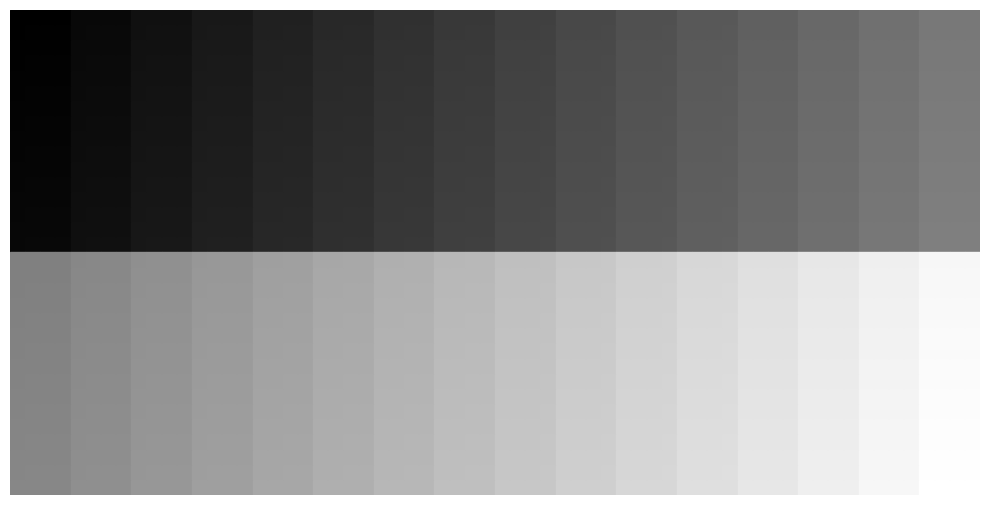

Python code for this plot:
#!/usr/bin/env -S uv run --script
# /// script
# requires-python = ">=3.12"
# dependencies = [
#     "matplotlib",
# ]
# ///


import matplotlib.pyplot as plt
import matplotlib.colors as mcolors
import numpy as np

def create_color_palette(base_color, num_colors=16, min_intensity=0.4, max_intensity=1.0):
    """
    Create a custom color palette with varying intensities of the base color.
    
    Parameters:
    -----------
    base_color : str or tuple
        The base color to create shades from (e.g., 'green', 'red', etc.)
    num_colors : int
        Number of colors to create
    min_intensity : float
        Minimum intensity for the lightest color (between 0 and 1)
    max_intensity : float
        Maximum intensity for the darkest color (between 0 and 1)
        
    Returns:
    --------
    list of colors (rgba)
    """
    # Convert string color to rgb
    if isinstance(base_color, str):
        base_rgb = mcolors.to_rgb(base_color)
    else:
        base_rgb = base_color
    
    # Create a list of colors with varying intensity
    colors = []
    for i in range(num_colors):
        # Scale intensity from min to max
        intensity = min_intensity + (max_intensity - min_intensity) * (i / (num_colors - 1))
        # Create color with adjusted intensity
        color = tuple(min(1.0, c * intensity) for c in base_rgb) + (1.0,)  # Add alpha=1.0
        colors.append(color)
    colors.reverse()
    return colors

colors = [
    ["#57bb8a", "#61bf91", "#6ac397", "#73c79e", "#e67c73", "#e8847b", "#e98b83", "#eb938b"],
    ["#7ccba4", "#85ceaa", "#8ed2b1", "#97d6b7", "#ec9a93", "#eda19b", "#efa9a3", "#f0b0ab"],
    ["#a0dabe", "#a9dec4", "#b2e1ca", "#bbe5d1", "#f2b8b3", "#f3bfbb", "#f4c6c3", "#f6cecb"],
    ["#c4e9d7", "#cdedde", "#d6f1e4", "#dff4ea", "#f7d5d3", "#f9dddb", "#fae4e3", "#fbebeb"],
    ["#3d85c6", "#498dca", "#5494ce", "#5f9bd1", "#ffd666", "#ffd96f", "#ffdb77", "#ffdd7f"],
    ["#6aa2d5", "#75a9d8", "#80b0dc", "#8bb7df", "#ffe088", "#ffe290", "#ffe498", "#ffe6a1"],
    ["#96bfe3", "#a1c6e6", "#accdea", "#b7d4ed", "#ffe9a9", "#ffebb1", "#ffedba", "#ffefc2"],
    ["#c2dbf1", "#cde2f4", "#d8e9f8", "#e3f0fb", "#fff2ca", "#fff4d3", "#fff6db", "#fff8e3"]
]

def hex_to_rgba(hex_color):
    res =  tuple(c for c in mcolors.to_rgba(hex_color))
    assert len(res) == 4, hex_color
    return res

tiles = {
    "top_left": [hex_to_rgba(colors[r][c]) for r in range(4) for c in range(4)],
    "top_right": [hex_to_rgba(colors[r][c]) for r in range(4) for c in range(4, 8)],
    "bottom_left": [hex_to_rgba(colors[r][c]) for r in range(4, 8) for c in range(4)],
    "bottom_right": [hex_to_rgba(colors[r][c]) for r in range(4, 8) for c in range(4, 8)]
}


def get_palette_set(palettes_config=None):
    """
    Get a set of color palettes based on the provided configuration.
    This function can be customized later to return different palette sets.
    
    Parameters:
    -----------
    palettes_config : dict or None
        Configuration for the palettes. If None, uses default settings.
        
    Returns:
    --------
    Dictionary of color palettes
    """
    # Default palette configuration
    if palettes_config is None:
        palettes_config = {
        }
    return tiles
    return {
    'top_left': [  # Green tile (top-left)
        (115, 196, 156), (111, 195, 154), (119, 198, 159), (127, 202, 165),
        (138, 206, 173), (136, 205, 171), (146, 209, 178), (153, 213, 183),
        (170, 220, 196), (171, 221, 196), (180, 225, 203), (189, 228, 210),
        (188, 224, 215), (191, 226, 218), (200, 230, 224), (209, 233, 230)
    ],
    'top_right': [  # Red tile (top-right)
        (229, 136, 128), (231, 143, 135), (232, 149, 142), (235, 160, 153),
        (234, 157, 150), (235, 163, 158), (237, 172, 166), (238, 180, 175),
        (240, 186, 181), (241, 192, 189), (243, 200, 197), (245, 209, 206),
        (245, 212, 199), (247, 220, 208), (248, 226, 216), (249, 233, 224)
    ],
    'bottom_left': [  # Blue tile (bottom-left)
        (89, 150, 204), (85, 148, 204), (95, 154, 208), (106, 161, 211),
        (129, 175, 217), (127, 175, 217), (139, 182, 222), (148, 188, 224),
        (167, 200, 230), (169, 202, 231), (181, 210, 235), (191, 216, 238),
        (209, 226, 242), (214, 230, 244), (222, 236, 247), (231, 241, 250)
    ],
    'bottom_right': [  # Yellow tile (bottom-right)
        (252, 215, 112), (253, 218, 120), (253, 220, 128), (253, 223, 141),
        (252, 224, 145), (253, 226, 152), (253, 229, 161), (253, 231, 171),
        (252, 233, 176), (253, 235, 183), (253, 237, 193), (253, 240, 202),
        (252, 242, 212), (253, 244, 219), (253, 246, 225), (253, 247, 232)
    ]
}

    palettes = {}
    for position, config in palettes_config.items():
        palettes[position] = create_color_palette(
            config['color'], 
            num_colors=16,
            min_intensity=config.get('min_intensity', 0.1),
            max_intensity=config.get('max_intensity', 1.0)
        )
    
    return palettes

def plot_color_grid(palettes=None):
    """
    Plot a grid of colored squares with different color schemes.
    
    Parameters:
    -----------
    palettes : dict or None
        Dictionary of color palettes for each quadrant. If None, uses default palettes.
    grid_size : tuple
        Size of the grid (rows, columns)
        
    Returns:
    --------
    Figure and axis objects
    """
    # Get color palettes
    if palettes is None:
        palettes = get_palette_set()
    grid_size=(8, 8)
    # Create a figure
    fig, ax = plt.subplots(figsize=(10, 10), frameon=False)
    
    # Calculate number of quadrants
    quad_rows = grid_size[0] // 4
    quad_cols = grid_size[1] // 4
    
    # Create the values matrix for each quadrant (values from 16 down to 1)
    values = np.arange(16, 0, -1).reshape(4, 4)
    
    # Map quadrant positions to palette keys
    position_mapping = {
        (0, 0): 'top_left',
        (0, 1): 'top_right',
        (1, 0): 'bottom_left',
        (1, 1): 'bottom_right'
    }
    
    # Plot each cell
    for quad_row in range(quad_rows):
        for quad_col in range(quad_cols):
            # Get the palette for this quadrant
            position = (quad_row, quad_col)
            palette_key = position_mapping.get(position, 'top_left')
            color_palette = list(reversed(palettes[palette_key]))
            
            for local_row in range(4):
                for local_col in range(4):
                    # Calculate global row and column
                    row = quad_row * 4 + local_row
                    col = quad_col * 4 + local_col
                    
                    # Get the value for this position
                    value = values[local_row, local_col]
                    
                    # Get color based on value (subtract 1 for 0-indexing)
                    color = color_palette[value - 1]
                    
                    # print(color)
                    # Plot the colored square
                    rect = plt.Rectangle((col, grid_size[0]-1-row), 1, 1, 
                                         facecolor=color, edgecolor='gray')
                    ax.add_patch(rect)
    
    # Set the axis limits and remove ticks
    ax.set_xlim(0, grid_size[1])
    ax.set_ylim(0, grid_size[0])
    ax.set_xticks([])
    ax.set_yticks([])
    ax.set_aspect('equal')
    ax.axis('off')
    for a in [0,4,8]:
        ax.axhline(y=a, color='black', linestyle='-', linewidth=5)
        ax.axvline(x=a, color='black', linestyle='-', linewidth=5)

    _ = [s.set_visible(False) for s in ax.spines.values()]
    ax.set_frame_on(False)
    # # Add grid lines
    # for i in range(grid_size[0] + 1):
    #     ax.axhline(y=i, color='white', linewidth=1)
    # for j in range(grid_size[1] + 1):
    #     ax.axvline(x=j, color='white', linewidth=1)
    
    plt.tight_layout()
    return fig, ax

def plot_color_grid2(palettes=None):
    """
    Plot a grid of colored squares with different color schemes.
    
    Parameters:
    -----------
    palettes : dict or None
        Dictionary of color palettes for each quadrant. If None, uses default palettes.
    Returns:
    --------
    Figure and axis objects
    """
    # Get color palettes
    if palettes is None:
        palettes = get_palette_set()
    grid_size=(32, 64)
    # Create a figure
    fig, ax = plt.subplots(figsize=(10, 20), frameon=False)
    
    # Calculate number of quadrants
    # quad_rows = grid_size[0] // 2
    quad_rows = 2
    quad_cols = 16

    # assert it is perfectly divisible
    quad_size_rows = grid_size[0] // quad_rows
    quad_size_cols = grid_size[1] // quad_cols
    # quad_cols = grid_size[1] // 16
    
    # Create the values matrix for each quadrant (values from 16 down to 1)
    quad_size = quad_size_rows * quad_size_cols
    values = np.arange(quad_size, 0, -1).reshape((quad_size_rows, quad_size_cols), order='F')
    print(values)
    
    # Map quadrant positions to palette keys
    position_mapping = {
        (0, 0): 'top_left',
        (0, 1): 'top_right',
        (1, 0): 'bottom_left',
        (1, 1): 'bottom_right'
    }
    
    # Plot each cell
    for quad_row in range(quad_rows):
        for quad_col in range(quad_cols):
            # Get the palette for this quadrant
            position = (quad_row, quad_col)
            palette_key = position_mapping.get(position, 'top_left')
            color_palette = list(reversed(palettes[palette_key]))
            for local_col in range(quad_size_cols):
                for local_row in range(quad_size_rows):
                    # Calculate global row and column
                    row = quad_row * quad_size_rows + local_row
                    col = quad_col * quad_size_cols + local_col
                    
                    # Get the value for this position
                    value = values[local_row, local_col]
                    
                    color_gray_val = 1 - (value / quad_size)
                    color = tuple(np.repeat(color_gray_val, 3)) + (1.,)
                    
                    # print(color)
                    # Plot the colored square
                    rect = plt.Rectangle((col, grid_size[0]-1-row), 1, 1, 
                                         facecolor=color, edgecolor=color)
                    ax.add_patch(rect)
    
    # Set the axis limits and remove ticks
    ax.set_xlim(0, grid_size[1])
    ax.set_ylim(0, grid_size[0])
    ax.set_xticks([])
    ax.set_yticks([])
    ax.set_aspect('equal')
    ax.axis('off')
    # for a in [0,4,8]:
    #     ax.axhline(y=a, color='black', linestyle='-', linewidth=5)
    #     ax.axvline(x=a, color='black', linestyle='-', linewidth=5)

    _ = [s.set_visible(False) for s in ax.spines.values()]
    ax.set_frame_on(False)
    # # Add grid lines
    # for i in range(grid_size[0] + 1):
    #     ax.axhline(y=i, color='white', linewidth=1)
    # for j in range(grid_size[1] + 1):
    #     ax.axvline(x=j, color='white', linewidth=1)
    
    plt.tight_layout()
    return fig, ax

def plot_color_grid3(palettes=None):
    """
    Plot a grid of colored squares with different color schemes.
    
    Parameters:
    -----------
    palettes : dict or None
        Dictionary of color palettes for each quadrant. If None, uses default palettes.
    Returns:
    --------
    Figure and axis objects
    """
    # Get color palettes
    if palettes is None:
        palettes = get_palette_set()
    grid_size=(32, 64)
    # Create a figure
    fig, ax = plt.subplots(figsize=(10, 20), frameon=False)
    
    # Calculate number of quadrants
    # quad_rows = grid_size[0] // 2
    quad_rows = 2
    quad_cols = 16

    # assert it is perfectly divisible
    quad_size_rows = grid_size[0] // quad_rows
    quad_size_cols = grid_size[1] // quad_cols
    # quad_cols = grid_size[1] // 16
    
    # Create the values matrix for each quadrant (values from 16 down to 1)
    quad_size = quad_size_rows * quad_size_cols
    values = np.arange(grid_size[0] * grid_size[1], 0, -1).reshape((quad_rows, quad_cols, quad_size_rows, quad_size_cols), order='C')
    print(values)
    max_val = grid_size[0] * grid_size[1]
    # Map quadrant positions to palette keys
    
    # Plot each cell
    for quad_row in range(quad_rows):
        for quad_col in range(quad_cols):
            # Get the palette for this quadrant
            for local_col in range(quad_size_cols):
                for local_row in range(quad_size_rows):
                    # Calculate global row and column
                    row = quad_row * quad_size_rows + local_row
                    col = quad_col * quad_size_cols + local_col
                    
                    # Get the value for this position
                    value = values[quad_row, quad_col, local_row, local_col]
                    
                    color_gray_val = 1 - (value / max_val)
                    color = tuple(np.repeat(color_gray_val, 3)) + (1.,)
                    
                    # print(color)
                    # Plot the colored square
                    rect = plt.Rectangle((col, grid_size[0]-1-row), 1, 1, 
                                         facecolor=color, edgecolor=color)
                    ax.add_patch(rect)
    
    # Set the axis limits and remove ticks
    ax.set_xlim(0, grid_size[1])
    ax.set_ylim(0, grid_size[0])
    ax.set_xticks([])
    ax.set_yticks([])
    ax.set_aspect('equal')
    ax.axis('off')
    # for a in [0,4,8]:
    #     ax.axhline(y=a, color='black', linestyle='-', linewidth=5)
    #     ax.axvline(x=a, color='black', linestyle='-', linewidth=5)

    _ = [s.set_visible(False) for s in ax.spines.values()]
    ax.set_frame_on(False)
    # # Add grid lines
    # for i in range(grid_size[0] + 1):
    #     ax.axhline(y=i, color='white', linewidth=1)
    # for j in range(grid_size[1] + 1):
    #     ax.axvline(x=j, color='white', linewidth=1)
    
    plt.tight_layout()
    return fig, ax

def plot_color_line(palettes=None, grid_size=(8, 8)):
    """
    Plot a grid of colored squares with different color schemes.
    
    Parameters:
    -----------
    palettes : dict or None
        Dictionary of color palettes for each quadrant. If None, uses default palettes.
    grid_size : tuple
        Size of the grid (rows, columns)
        
    Returns:
    --------
    Figure and axis objects
    """
    fig, ax = plt.subplots(figsize=(12, 3), frameon=False)
    # Get color palettes
    if palettes is None:
        palettes = get_palette_set()
    
    # Flatten all palettes into a single list
    all_colors = []
    for key in ['top_left', 'top_right', 'bottom_left', 'bottom_right']:
        all_colors.extend(palettes[key])
    
    # Plot each cell in a linear arrangement
    num_cells = len(all_colors)
    for i, color in enumerate(all_colors):
        rect = plt.Rectangle((i, 0), 1, 5, linewidth=1, facecolor=color, edgecolor=color)
        ax.add_patch(rect)
    
    # Set axis limits and remove ticks
    ax.set_xlim(0, num_cells)
    ax.set_ylim(0, 5)
    ax.set_xticks([])
    ax.set_yticks([])
    ax.set_aspect('equal')
    ax.axis('off')
    for a in [0,16,32,48,64]:
        # ax.axhline(y=a, color='black', linestyle='-', linewidth=5)
        ax.axvline(x=a, color='black', linestyle='-', linewidth=5)
    ax.axhline(y=0, color='black', linestyle='-', linewidth=5)
    ax.axhline(y=5, color='black', linestyle='-', linewidth=5)

    _ = [s.set_visible(False) for s in ax.spines.values()]
    ax.set_frame_on(False)
    plt.tight_layout()
    return fig, ax

def create_quadrant_grid(figsize=(10, 10), grid_size=4, colormaps=None):
    """
    Create a 2x2 grid of colored quadrants, each with a grid_size x grid_size grid.
    
    Parameters:
    -----------
    figsize : tuple
        Figure size (width, height) in inches.
    grid_size : int
        Size of each quadrant grid (grid_size x grid_size).
    colormaps : list or None
        List of 4 colormap functions, one for each quadrant.
        If None, default colormaps will be used.
    
    Returns:
    --------
    fig, ax : matplotlib figure and axes
    """
    # Get colormaps if not provided
    if colormaps is None:
        colormaps = list(get_palette_set().values())
    
    # Create figure and axis
    fig, ax = plt.subplots(figsize=figsize)
    
    # Turn off axis
    ax.axis('off')
    
    # Total grid size
    total_size = grid_size * 2
    
    # Create a matrix of values for each quadrant
    values = np.zeros((total_size, total_size))
    
    # For each quadrant, populate values from grid_size*grid_size to 1 (e.g., 16 to 1)
    # going left to right, top to bottom
    for quadrant_row in range(2):
        for quadrant_col in range(2):
            for i in range(grid_size):
                for j in range(grid_size):
                    # Calculate the position within this quadrant
                    global_row = quadrant_row * grid_size + i
                    global_col = quadrant_col * grid_size + j
                    
                    # Calculate the value (e.g., 16 to 1, decreasing)
                    value = grid_size * grid_size - (i * grid_size + j)
                    
                    # Assign to the global matrix
                    values[global_row, global_col] = value
    
    # Create the grid of colored cells
    for i in range(total_size):
        for j in range(total_size):
            # Determine which quadrant this cell belongs to
            quadrant_row = i // grid_size
            quadrant_col = j // grid_size
            quadrant_idx = quadrant_row * 2 + quadrant_col
            
            # Get the colormap for this quadrant
            cmap = colormaps[quadrant_idx]
            
            # Get the normalized value for this cell (for color intensity)
            value = values[i, j]
            norm_value = (value - 1) / (grid_size * grid_size - 1)  # Normalized between 0 and 1
            
            # Get color from colormap
            color = cmap[i * grid_size + j]
            
            # Create rectangle for the cell
            rect = plt.Rectangle((j, total_size - i - 1), 1, 1, 
                               facecolor=color, edgecolor='white', linewidth=0.5)
            ax.add_patch(rect)
    
    # Set limits for the axis
    ax.set_xlim(0, total_size)
    ax.set_ylim(0, total_size)
    
    # Add grid lines
    for i in range(total_size + 1):
        ax.axhline(y=i, color='gray', linestyle='-', linewidth=0.5)
        ax.axvline(x=i, color='gray', linestyle='-', linewidth=0.5)
    
    # Add thicker lines to separate quadrants
    ax.axhline(y=grid_size, color='black', linestyle='-', linewidth=1.5)
    ax.axvline(x=grid_size, color='black', linestyle='-', linewidth=1.5)
    
    # Set aspect ratio to equal
    ax.set_aspect('equal')
    
    return fig, ax
# Example usage:
fig, ax = plot_color_grid()
# fig, ax = create_quadrant_grid()
plt.savefig("grid.svg")
# plt.show()
plt.close()
fig, ax = plot_color_line()
plt.savefig("line.svg")
plt.close()
fig, ax = plot_color_grid3()
plt.savefig("grid3.svg")
# Custom palette example:
"""
custom_palettes = get_palette_set({
    'top_left': {'color': 'green', 'min_intensity': 0.3, 'max_intensity': 0.9},
    'top_right': {'color': 'red', 'min_intensity': 0.3, 'max_intensity': 0.9},
    'bottom_left': {'color': 'blue', 'min_intensity': 0.3, 'max_intensity': 0.9},
    'bottom_right': {'color': 'yellow', 'min_intensity': 0.3, 'max_intensity': 0.9}
})
fig, ax = plot_color_grid(palettes=custom_palettes)
plt.show()
"""
